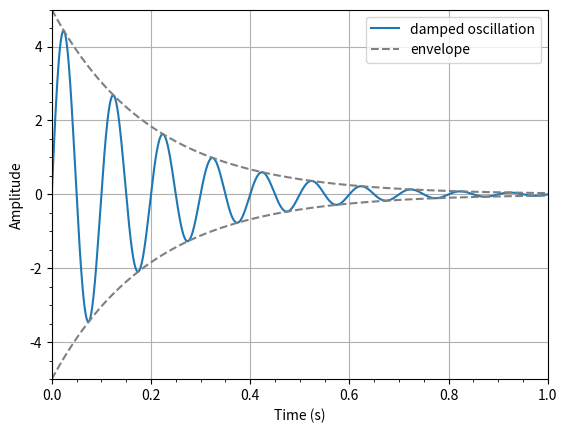

This chart was generated by the following Python code:
#!/usr/bin/env python3
# -*- coding: utf-8 -*-
#%%
"""
Created on Tue May 10 17:03:53 2022

[redacted]
"""


import matplotlib.pyplot as plt
import numpy as np

fn = 10
phi = -np.pi/2
tau = 0.2
a0 = 5

t = np.arange(0, 1, 0.001)
e = a0 * np.exp(-t/tau)
a = e * np.cos(2 * np.pi * fn * t + phi)


plt.figure()
plt.plot(t, a, '-', label='damped oscillation')
plt.plot(t, e, '--', label='envelope', color='grey')
plt.plot(t, -e, '--', color='grey')

plt.xlabel('Time (s)')
plt.ylabel('Amplitude')

plt.xlim(0, 1)
plt.ylim(-5, 5)

plt.grid(which='major')
plt.minorticks_on()

plt.legend()
